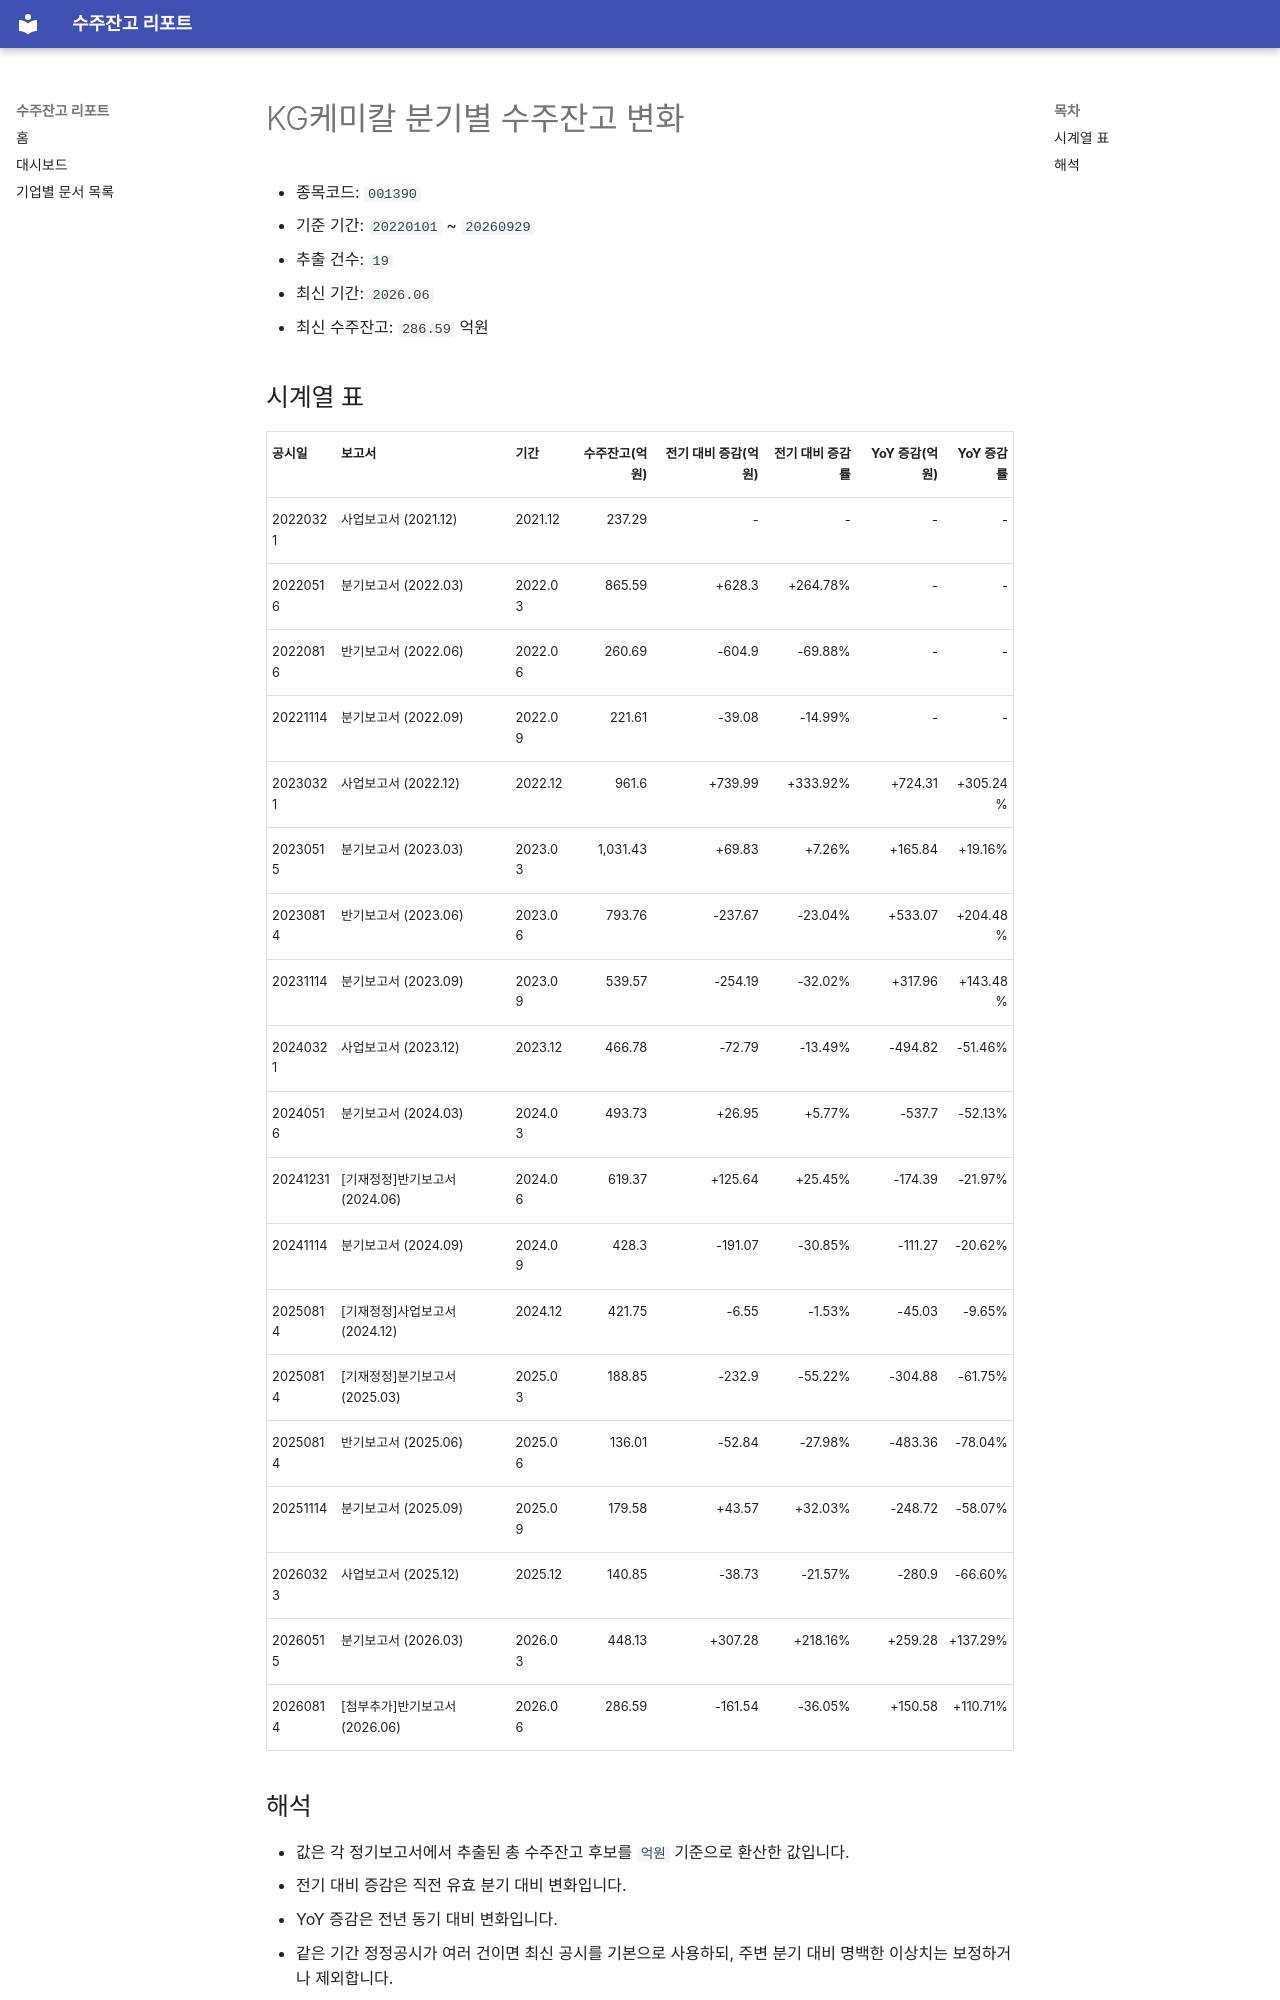

repository: agent-jaden/order-backlog-dashboard · page: companies/KG케미칼_수주잔고(001390)/index.html · generator: mkdocs

# KG케미칼 분기별 수주잔고 변화

- 종목코드: `001390`
- 기준 기간: `20220101` ~ `20260929`
- 추출 건수: `19`
- 최신 기간: `2026.06`
- 최신 수주잔고: `286.59` 억원

## 시계열 표

| 공시일 | 보고서 | 기간 | 수주잔고(억원) | 전기 대비 증감(억원) | 전기 대비 증감률 | YoY 증감(억원) | YoY 증감률 |
| --- | --- | --- | ---: | ---: | ---: | ---: | ---: |
| 20220321 | 사업보고서 (2021.12) | 2021.12 | 237.29 | - | - | - | - |
| 20220516 | 분기보고서 (2022.03) | 2022.03 | 865.59 | +628.3 | +264.78% | - | - |
| 20220816 | 반기보고서 (2022.06) | 2022.06 | 260.69 | -604.9 | -69.88% | - | - |
| 20221114 | 분기보고서 (2022.09) | 2022.09 | 221.61 | -39.08 | -14.99% | - | - |
| 20230321 | 사업보고서 (2022.12) | 2022.12 | 961.6 | +739.99 | +333.92% | +724.31 | +305.24% |
| 20230515 | 분기보고서 (2023.03) | 2023.03 | 1,031.43 | +69.83 | +7.26% | +165.84 | +19.16% |
| 20230814 | 반기보고서 (2023.06) | 2023.06 | 793.76 | -237.67 | -23.04% | +533.07 | +204.48% |
| 20231114 | 분기보고서 (2023.09) | 2023.09 | 539.57 | -254.19 | -32.02% | +317.96 | +143.48% |
| 20240321 | 사업보고서 (2023.12) | 2023.12 | 466.78 | -72.79 | -13.49% | -494.82 | -51.46% |
| 20240516 | 분기보고서 (2024.03) | 2024.03 | 493.73 | +26.95 | +5.77% | -537.7 | -52.13% |
| 20241231 | [기재정정]반기보고서 (2024.06) | 2024.06 | 619.37 | +125.64 | +25.45% | -174.39 | -21.97% |
| 20241114 | 분기보고서 (2024.09) | 2024.09 | 428.3 | -191.07 | -30.85% | -111.27 | -20.62% |
| 20250814 | [기재정정]사업보고서 (2024.12) | 2024.12 | 421.75 | -6.55 | -1.53% | -45.03 | -9.65% |
| 20250814 | [기재정정]분기보고서 (2025.03) | 2025.03 | 188.85 | -232.9 | -55.22% | -304.88 | -61.75% |
| 20250814 | 반기보고서 (2025.06) | 2025.06 | 136.01 | -52.84 | -27.98% | -483.36 | -78.04% |
| 20251114 | 분기보고서 (2025.09) | 2025.09 | 179.58 | +43.57 | +32.03% | -248.72 | -58.07% |
| 20260323 | 사업보고서 (2025.12) | 2025.12 | 140.85 | -38.73 | -21.57% | -280.9 | -66.60% |
| 20260515 | 분기보고서 (2026.03) | 2026.03 | 448.13 | +307.28 | +218.16% | +259.28 | +137.29% |
| 20260814 | [첨부추가]반기보고서 (2026.06) | 2026.06 | 286.59 | -161.54 | -36.05% | +150.58 | +110.71% |
